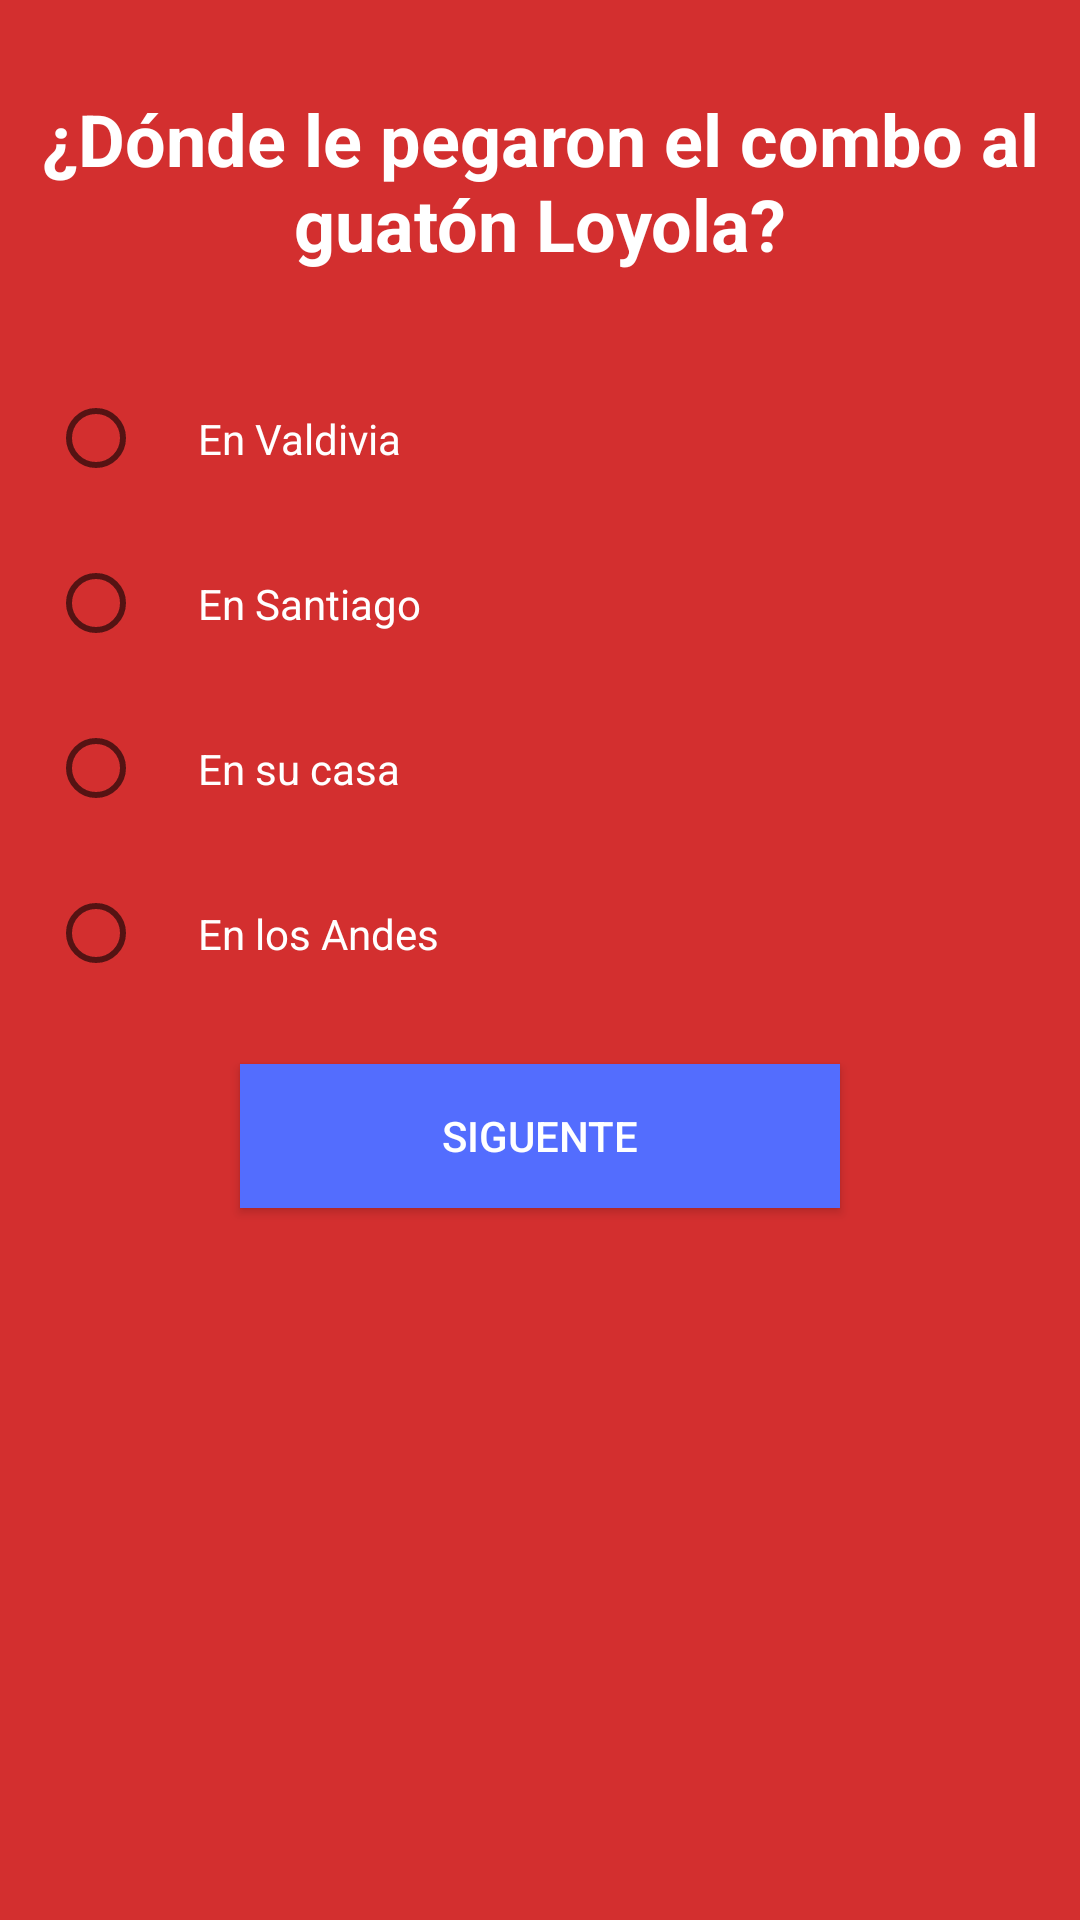

The Android layout XML behind this screen, and the referenced resources:
<!-- AndroidManifest.xml: application theme AppTheme -->
<!-- res/layout/activity_question3.xml -->
<?xml version="1.0" encoding="utf-8"?>
<LinearLayout xmlns:android="http://schemas.android.com/apk/res/android"
    xmlns:app="http://schemas.android.com/apk/res-auto"
    android:id="@+id/content_main"
    android:orientation="vertical"
    android:layout_width="match_parent"
    android:layout_height="match_parent"
    app:layout_behavior="@string/appbar_scrolling_view_behavior"
    android:background="@color/colorPrimaryDark"
    >

    <TextView
        android:layout_marginTop="18dp"
        android:text="@string/question3"
        style="@style/questionTv"
        android:layout_width="match_parent"
        android:layout_height="wrap_content" />

    <RadioGroup
        android:id="@+id/answerRb3"
        android:layout_width="match_parent"
        android:layout_height="wrap_content"
        android:padding="16dp">

        <RadioButton
            android:textColor="@android:color/white"
            android:padding="18dp"
            android:text="En Valdivia"
            android:layout_width="match_parent"
            android:layout_height="wrap_content" />

        <RadioButton
            android:textColor="@android:color/white"
            android:padding="18dp"
            android:text="En Santiago"
            android:layout_width="match_parent"
            android:layout_height="wrap_content" />

        <RadioButton
            android:textColor="@android:color/white"
            android:padding="18dp"
            android:text="En su casa"
            android:layout_width="match_parent"
            android:layout_height="wrap_content" />

        <RadioButton
            android:textColor="@android:color/white"
            android:padding="18dp"
            android:text="En los Andes"
            android:layout_width="match_parent"
            android:layout_height="wrap_content" />

    </RadioGroup>

    <Button
        android:textColor="@android:color/white"
        android:background="@color/colorAccent"
        android:layout_gravity="center_horizontal"
        android:padding="8dp"
        android:text="@string/siguiente"
        android:layout_width="200dp"
        android:layout_height="48dp"
        android:layout_marginBottom="139dp"
        android:id="@+id/answerBtn3"
        android:layout_alignParentBottom="true"
        android:layout_centerHorizontal="true" />

</LinearLayout>
<!-- resources referenced by this layout -->
<resources>
  <color name="colorAccent">#536DFE</color>
  <color name="colorPrimaryDark">#D32F2F</color>
  <string name="question3">¿Dónde le pegaron el combo al guatón Loyola?</string>
  <string name="siguiente">Siguente</string>
  <style name="questionTv">
          <item name="android:padding">12dp</item>
          <item name="android:textColor">@android:color/white</item>
          <item name="android:textAlignment">center</item>
          <item name="android:textStyle">bold</item>
          <item name="android:textSize">24sp</item>
          <item name="android:layout_alignParentTop">true</item>
          <item name="android:layout_alignParentEnd">true</item>
      </style>
  <style name="AppTheme" parent="Theme.AppCompat.Light.DarkActionBar">
          
          <item name="colorPrimary">@color/colorPrimary</item>
          <item name="colorPrimaryDark">@color/colorPrimaryDark</item>
          <item name="colorAccent">@color/colorAccent</item>
      </style>
  <color name="colorPrimary">#F44336</color>
</resources>
